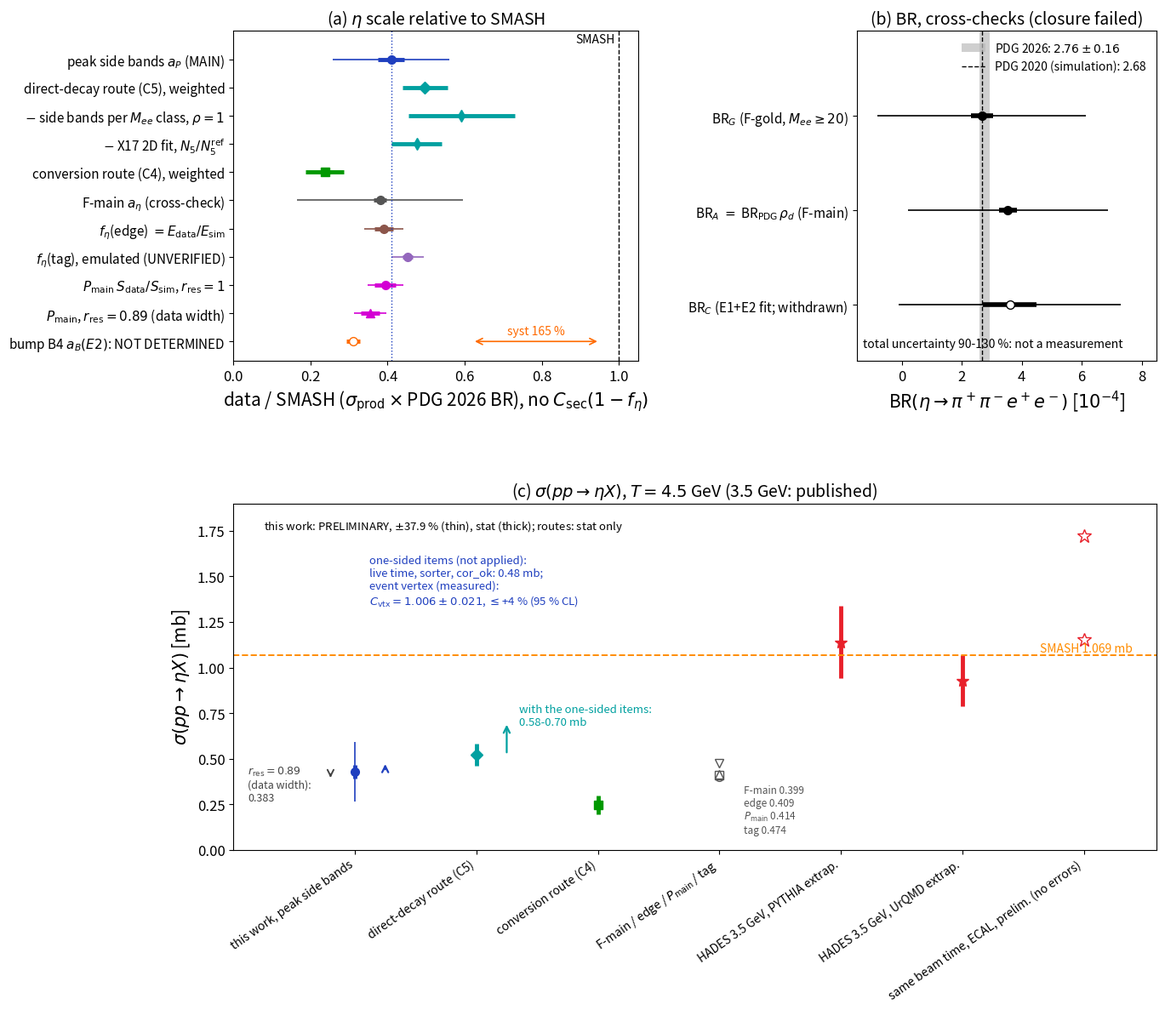

This figure's Python source: (Note: this script raises an exception after producing the figure.)
#!/usr/bin/env python3
# ============================================================================
# vtx_P1abc.py  --  Fig. P1 panels (a)-(c) of report_all after the measurement of the eta efficiency of the event-vertex cut
# (integration of 2026-11-14). Copy of the P1 part of fix_figs.py (review fix; same numbers, colours and layout); the only
# change is panel (c): the arrow of the one-sided items no longer contains the event-vertex factor x1.4-1.7 (measured:
# C_vtx = 1.006 +- 0.021, notes_all/ve_verify_note.md) and points to 0.48 mb (live time x sorter x cor_ok = 1.109-1.127,
# tables_all/vtx_numbers.txt); a second arrow shows the direct-decay route with the same items (0.58-0.70 mb).
# Output: docs/latex/figs_all/vtx_P1abc.pdf/.png (fix_P1abc.pdf is left unchanged).
# Run: python3 -I plots/all_report/vtx_P1abc.py   (seconds)
# ============================================================================
import math
import numpy as np
import matplotlib
matplotlib.use("Agg")
import matplotlib.pyplot as plt

FIG = "/home/przygoda/HADES/FAT/FAT/docs/latex/figs_all/"
TAB = "/home/przygoda/HADES/FAT/FAT/docs/latex/tables_all/"
plt.rcParams.update({"font.size": 13, "axes.labelsize": 15, "axes.titlesize": 14, "legend.fontsize": 11, "xtick.labelsize": 12,
                     "ytick.labelsize": 12, "pdf.fonttype": 42})
PAL = dict(main="#1f3fbf", direct="#00a0a0", conv="#009900", fmain="#555555", b4="#ff6a00", edge="#8c564b", tag="#9467bd", pm="#d400d4",
           lit="#e8202a", smash="#ff8c00")

# ---------------------------------------------------------------- eta-scale estimates (PDG 2026; fix_numbers.txt)
# (label, value, stat, total, colour, marker, note)
SC = [("peak side bands $a_P$ (MAIN)", 0.4091, 0.0348, 0.4091 * math.sqrt(0.085 ** 2 + 0.355 ** 2 + 0.059 ** 2), PAL["main"], "o", "total incl. composition $\\pm32\\%$"),
      ("direct-decay route (C5), weighted", 0.497, 0.059, None, PAL["direct"], "D", "stat only"),
      ("$-$ side bands per $M_{ee}$ class, $\\rho=1$", 0.592, 0.139, None, PAL["direct"], "d", ""),
      ("$-$ X17 2D fit, $N_5/N_5^{\\mathrm{ref}}$", 0.476, 0.065, None, PAL["direct"], "d", ""),
      ("conversion route (C4), weighted", 0.237, 0.049, None, PAL["conv"], "s", "stat only"),
      ("F-main $a_\\eta$ (cross-check)", 0.3806, 0.0169, 0.3806 * math.sqrt(0.044 ** 2 + 0.555 ** 2 + 0.104 ** 2), PAL["fmain"], "o", ""),
      ("$f_\\eta$(edge) $=E_{\\mathrm{data}}/E_{\\mathrm{sim}}$", 0.3899, 0.0239, math.sqrt(0.0239 ** 2 + 0.039 ** 2 + 0.021 ** 2), PAL["edge"], "o", ""),
      ("$f_\\eta$(tag), emulated (UNVERIFIED)", 0.4520, 0.014, math.sqrt(0.014 ** 2 + 0.040 ** 2), PAL["tag"], "o", ""),
      ("$P_{\\mathrm{main}}$ $S_{\\mathrm{data}}/S_{\\mathrm{sim}}$, $r_{\\mathrm{res}}=1$", 0.3944, 0.0276, math.sqrt(0.0276 ** 2 + 0.0378 ** 2), PAL["pm"], "o", ""),
      ("$P_{\\mathrm{main}}$, $r_{\\mathrm{res}}=0.89$ (data width)", 0.3548, 0.0248, math.sqrt(0.0248 ** 2 + 0.0340 ** 2), PAL["pm"], "^", ""),
      ("bump B4 $a_B(E2)$: NOT DETERMINED", 0.3103, 0.018, None, PAL["b4"], "o", "syst 165 %")]

def draw_scales(ax, title=True):
    n = len(SC)
    for k, (lab, v, s, t, col, mk, note) in enumerate(SC):
        y = n - k
        if t is not None: ax.errorbar(v, y, xerr=t, fmt="none", ecolor=col, elinewidth=1.2, capsize=0)
        ax.errorbar(v, y, xerr=s, fmt=mk, color=col, ms=7, elinewidth=3.5, capsize=0, mfc=col if "NOT" not in lab else "white")
        if "NOT" in lab:
            ax.annotate("", xy=(0.95, y), xytext=(0.62, y), arrowprops=dict(arrowstyle="<->", color=col, lw=1.2))
            ax.text(0.785, y + 0.25, "syst 165 %", color=col, ha="center", fontsize=10)
    ax.axvline(0.4091, color=PAL["main"], ls=":", lw=1)
    ax.axvline(1.0, color="k", ls="--", lw=1); ax.text(0.99, n + 0.6, "SMASH", ha="right", fontsize=10)
    ax.set_yticks(range(n, 0, -1)); ax.set_yticklabels([s[0] for s in SC], fontsize=11)
    ax.set_xlim(0, 1.05); ax.set_ylim(0.3, n + 1.0)
    ax.set_xlabel("data / SMASH ($\\sigma_{\\mathrm{prod}}\\times$PDG 2026 BR), no $C_{\\mathrm{sec}}(1-f_\\eta)$")
    if title: ax.set_title("$\\eta$ scale estimates (thick: stat; thin: total)")

# ---------------------------------------------------------------- P1 (a)(b)(c)
fig = plt.figure(figsize=(14, 12.5))
gsP = fig.add_gridspec(2, 2, width_ratios=[1.35, 1.0], height_ratios=[1, 1.05], hspace=0.42, wspace=0.62)
axs = [fig.add_subplot(gsP[0, 0]), fig.add_subplot(gsP[0, 1]), fig.add_subplot(gsP[1, :])]
draw_scales(axs[0], title=False); axs[0].set_title("(a) $\\eta$ scale relative to SMASH")
ax = axs[1]
BR = [("BR$_G$ (F-gold, $M_{ee}\\geq20$)", 2.666, 0.371, math.sqrt(0.371 ** 2 + 3.383 ** 2 + 0.667 ** 2 + 0.09 ** 2)),
      ("BR$_A$ $=$ BR$_{\\mathrm{PDG}}\\,\\rho_d$ (F-main)", 3.540, 0.308, math.sqrt(0.308 ** 2 + 3.253 ** 2 + 0.609 ** 2 + 0.11 ** 2)),
      ("BR$_C$ (E1+E2 fit; withdrawn)", 3.6, 0.9, math.sqrt(0.9 ** 2 + 3.6 ** 2))]
ax.axvspan(2.76 - 0.16, 2.76 + 0.16, color="#bbbbbb", alpha=0.7, lw=0, label="PDG 2026: $2.76\\pm0.16$")
ax.axvline(2.68, color="k", ls="--", lw=1, label="PDG 2020 (simulation): 2.68")
for k, (lab, v, s, t) in enumerate(BR):
    y = 3 - k
    ax.errorbar(v, y, xerr=t, fmt="none", ecolor="k", elinewidth=1.2)
    ax.errorbar(v, y, xerr=s, fmt="o", color="k", ms=7, elinewidth=4, mfc="k" if k < 2 else "white")
ax.set_yticks([3, 2, 1]); ax.set_yticklabels([b[0] for b in BR], fontsize=11)
ax.set_ylim(0.4, 3.9); ax.set_xlim(-1.5, 8.5)
ax.set_xlabel("BR$(\\eta\\to\\pi^+\\pi^-e^+e^-)$ [$10^{-4}$]")
ax.set_title("(b) BR, cross-checks (closure failed)")
ax.legend(loc="upper right", fontsize=10, frameon=False)
ax.text(-1.3, 0.55, "total uncertainty 90-130 %: not a measurement", fontsize=10)
ax = axs[2]
pts = [("this work, peak side bands", 0.429, 0.036, 0.163, PAL["main"], "o"),
       ("  direct-decay route (C5)", 0.522, 0.062, None, PAL["direct"], "D"),
       ("  conversion route (C4)", 0.249, 0.051, None, PAL["conv"], "s"),
       ("  F-main / edge / $P_{\\mathrm{main}}$ / tag", None, None, None, None, None),
       ("HADES 3.5 GeV, PYTHIA extrap.", 1.14, 0.20, None, PAL["lit"], "*"),
       ("HADES 3.5 GeV, UrQMD extrap.", 0.93, 0.14, None, PAL["lit"], "*"),
       ("same beam time, ECAL, prelim. (no errors)", None, None, None, None, None)]
n = len(pts)
for k, (lab, v, s, t, col, mk) in enumerate(pts):
    x = k + 1
    if v is None: continue
    if t is not None: ax.errorbar(x, v, yerr=t, fmt="none", ecolor=col, elinewidth=1.2)
    ax.errorbar(x, v, yerr=s, fmt=mk, color=col, ms=10 if mk == "*" else 7, elinewidth=3.5)
for v, mk, nm in ((0.399, "o", "F-main 0.399"), (0.409, "s", "edge 0.409"), (0.414, "^", "$P_{\\mathrm{main}}$ 0.414"), (0.474, "v", "tag 0.474")):
    ax.plot(4, v, mk, color="#555555", mfc="white", ms=7)
ax.text(4.2, 0.36, "F-main 0.399\nedge 0.409\n$P_{\\mathrm{main}}$ 0.414\ntag 0.474", fontsize=8.5, color="#555555", va="top")
ax.plot([7, 7], [1.15, 1.72], "*", color=PAL["lit"], mfc="white", ms=12)
ax.annotate("", xy=(1.25, 0.484), xytext=(1.25, 0.429), arrowprops=dict(arrowstyle="->", color=PAL["main"], lw=1.6))
ax.text(1.12, 1.62, "one-sided items (not applied):\nlive time, sorter, cor_ok: 0.48 mb;\nevent vertex (measured):\n$C_{\\mathrm{vtx}}=1.006\\pm0.021$, $\\leq$+4 % (95 % CL)",
        fontsize=9.5, color=PAL["main"], va="top")
ax.annotate("", xy=(2.25, 0.700), xytext=(2.25, 0.522), arrowprops=dict(arrowstyle="->", color=PAL["direct"], lw=1.6))
ax.text(2.35, 0.80, "with the one-sided items:\n0.58-0.70 mb", fontsize=9.5, color=PAL["direct"], va="top")
ax.annotate("", xy=(0.8, 0.383), xytext=(0.8, 0.429), arrowprops=dict(arrowstyle="->", color="#444444", lw=1.4))
ax.text(0.12, 0.27, "$r_{\\mathrm{res}}=0.89$\n(data width):\n0.383", fontsize=9, color="#444444")
ax.axhline(1.0694, color=PAL["smash"], ls="--", lw=1.4); ax.text(7.4, 1.085, "SMASH 1.069 mb", color=PAL["smash"], ha="right", fontsize=10)
ax.set_xticks(range(1, n + 1)); ax.set_xticklabels([p[0] for p in pts], rotation=35, ha="right", fontsize=10)
ax.set_xlim(0.0, n + 0.6); ax.set_ylim(0, 1.9)
ax.set_ylabel("$\\sigma(pp\\to\\eta X)$ [mb]")
ax.set_title("(c) $\\sigma(pp\\to\\eta X)$, $T=4.5$ GeV (3.5 GeV: published)")
ax.text(0.25, 1.82, "this work: PRELIMINARY, $\\pm$37.9 % (thin), stat (thick); routes: stat only", fontsize=9.5, va="top")
fig.savefig(FIG + "vtx_P1abc.pdf", bbox_inches="tight"); fig.savefig(FIG + "vtx_P1abc.png", dpi=70, bbox_inches="tight")
